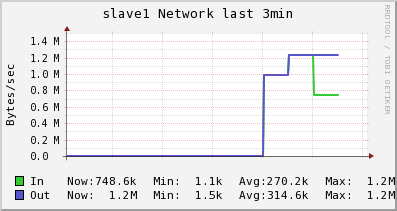

Data behind this chart, as committed beside it:
Timestamp, In, Out
2014-05-30T05:56:45-04:00, 1068, 1517
2014-05-30T05:57:00-04:00, 1141, 1520
2014-05-30T05:57:15-04:00, 1141, 1520
2014-05-30T05:57:30-04:00, 1141, 1520
2014-05-30T05:57:45-04:00, 1141, 1520
2014-05-30T05:58:00-04:00, 1141, 1520
2014-05-30T05:58:15-04:00, 1141, 1520
2014-05-30T05:58:30-04:00, 1141, 1520
2014-05-30T05:58:45-04:00, 984559, 986016
2014-05-30T05:59:00-04:00, 1230413, 1232140
2014-05-30T05:59:15-04:00, 748590, 1230645
2014-05-30T05:59:30-04:00, NaN, NaN
